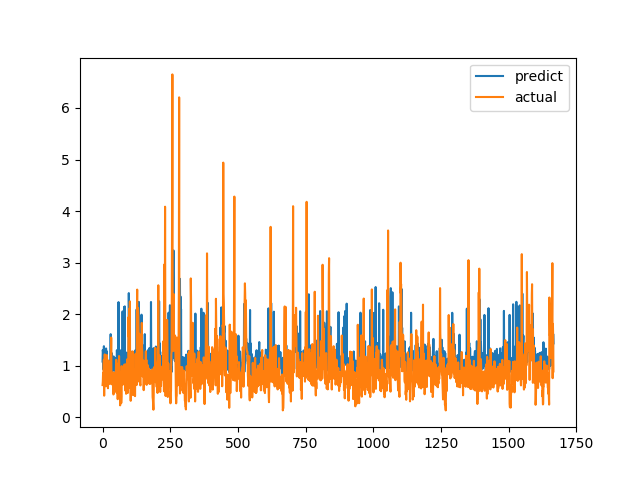

The file beside this chart, header and first rows:
predict, actual
1.08, 0.6238
1.306, 0.6915
1.249, 0.8558
0.9287, 0.7094
1.091, 1.015
1.378, 1.116
1.2, 0.4183
0.9069, 1.002
0.8533, 1.219
1.288, 1.143
1.177, 0.6528
1.024, 0.6747
1.013, 0.601
1.334, 0.6695
0.9375, 0.6538
0.9191, 0.7814
1.278, 1.206
1.056, 0.8469
1.068, 0.8286
1.032, 0.6482
1.009, 0.5624
0.9744, 0.7183
1.092, 1.1
0.999, 0.9542
0.9948, 0.729
1.093, 0.6694
0.9689, 0.8631
0.9864, 0.6465
0.9233, 0.8223
0.9705, 0.9236
1.612, 0.8301
1.029, 1.067
1.229, 1.546
1.174, 0.6827
1.246, 0.6386
0.8355, 0.6464
1.134, 0.6881
1.048, 0.7274
1.137, 0.65
0.9056, 0.8694
1.156, 0.4409
1.179, 0.4519
0.922, 0.7575
0.9812, 0.4952
0.9339, 0.6851
0.9001, 0.7244
0.9952, 0.8654
1.144, 0.74
1.071, 0.8071
0.9964, 0.8204
1.133, 1.114
0.9845, 1.109
1.088, 0.4751
1.301, 1.039
1.193, 0.9458
1.118, 0.7878
0.9915, 0.3505
1.276, 0.9368
1.017, 0.9868
2.234, 0.647
... 1,607 more rows
